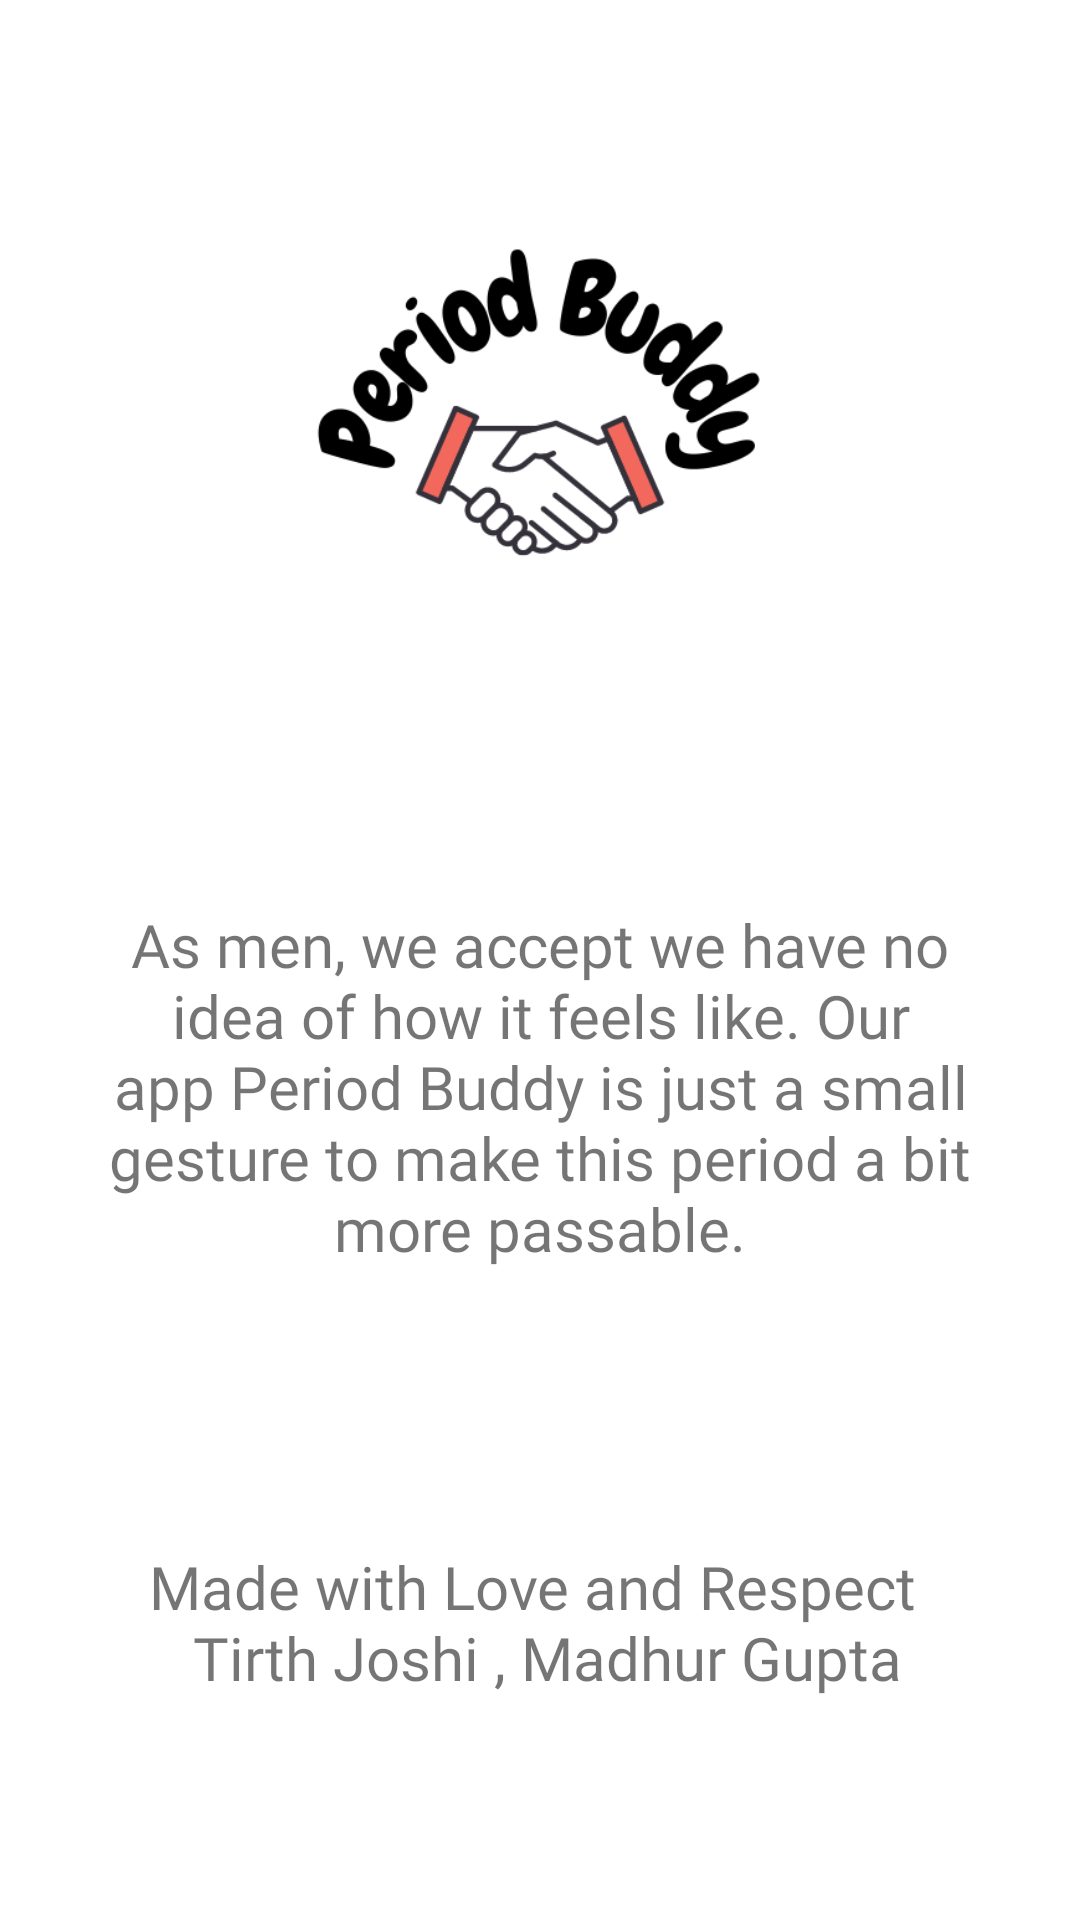

This screen was rendered from an Android layout file. Write that file and the resources it references.
<!-- AndroidManifest.xml: application theme Theme.PeriodBuddy -->
<!-- res/layout/activity_about_us.xml -->
<?xml version="1.0" encoding="utf-8"?>
<androidx.constraintlayout.widget.ConstraintLayout xmlns:android="http://schemas.android.com/apk/res/android"
    xmlns:app="http://schemas.android.com/apk/res-auto"
    xmlns:tools="http://schemas.android.com/tools"
    android:layout_width="match_parent"
    android:layout_height="match_parent"
    tools:context=".AboutUs">

    <ImageView
        android:id="@+id/imageView"
        android:layout_width="234dp"
        android:layout_height="207dp"
        app:layout_constraintBottom_toBottomOf="parent"
        app:layout_constraintEnd_toEndOf="parent"
        app:layout_constraintStart_toStartOf="parent"
        app:layout_constraintTop_toTopOf="parent"
        app:layout_constraintVertical_bias="0.131"
        app:srcCompat="@drawable/logo" />

    <TextView
        android:id="@+id/textView11"
        android:layout_width="315dp"
        android:layout_height="207dp"
        android:fontFamily="@font/aclonica"
        android:gravity="center"
        android:text="@string/AboutUS"
        android:textSize="20sp"
        app:layout_constraintBottom_toBottomOf="parent"
        app:layout_constraintEnd_toEndOf="parent"
        app:layout_constraintStart_toStartOf="parent"
        app:layout_constraintTop_toTopOf="parent"
        app:layout_constraintVertical_bias="0.597" />

    <TextView
        android:id="@+id/textView14"
        android:layout_width="311dp"
        android:layout_height="123dp"
        android:fontFamily="@font/aclonica"
        android:gravity="center"
        android:text="@string/Developers"
        android:textSize="20sp"
        app:layout_constraintBottom_toBottomOf="parent"
        app:layout_constraintEnd_toEndOf="parent"
        app:layout_constraintStart_toStartOf="parent"
        app:layout_constraintTop_toTopOf="parent"
        app:layout_constraintVertical_bias="0.927" />
</androidx.constraintlayout.widget.ConstraintLayout>
<!-- resources referenced by this layout -->
<resources>
  <!-- drawable logo: png bitmap (drawable, 30436 bytes) -->
  <string name="AboutUS">As men, we accept we have no idea of how it feels like. Our app Period Buddy is just a small gesture to make this period a bit more passable.</string>
  <string name="Developers">Made with Love and Respect \n Tirth Joshi , Madhur Gupta</string>
  <style name="Theme.PeriodBuddy" parent="Theme.MaterialComponents.DayNight.DarkActionBar">
          
          <item name="colorPrimary">@color/pink</item>
          <item name="colorPrimaryVariant">@color/pink</item>
          <item name="colorOnPrimary">@color/black</item>
          
          <item name="colorSecondary">@color/teal_200</item>
          <item name="colorSecondaryVariant">@color/teal_700</item>
          <item name="colorOnSecondary">@color/black</item>
          
          <item name="android:statusBarColor" tools:targetApi="l">?attr/colorPrimaryVariant</item>
          
  
          <item name="windowActionBar">false</item>
          <item name="windowNoTitle">true</item>
      </style>
  <color name="pink">#FFC0CB</color>
  <color name="black">#FF000000</color>
  <color name="teal_200">#FF03DAC5</color>
  <color name="teal_700">#FF018786</color>
</resources>
